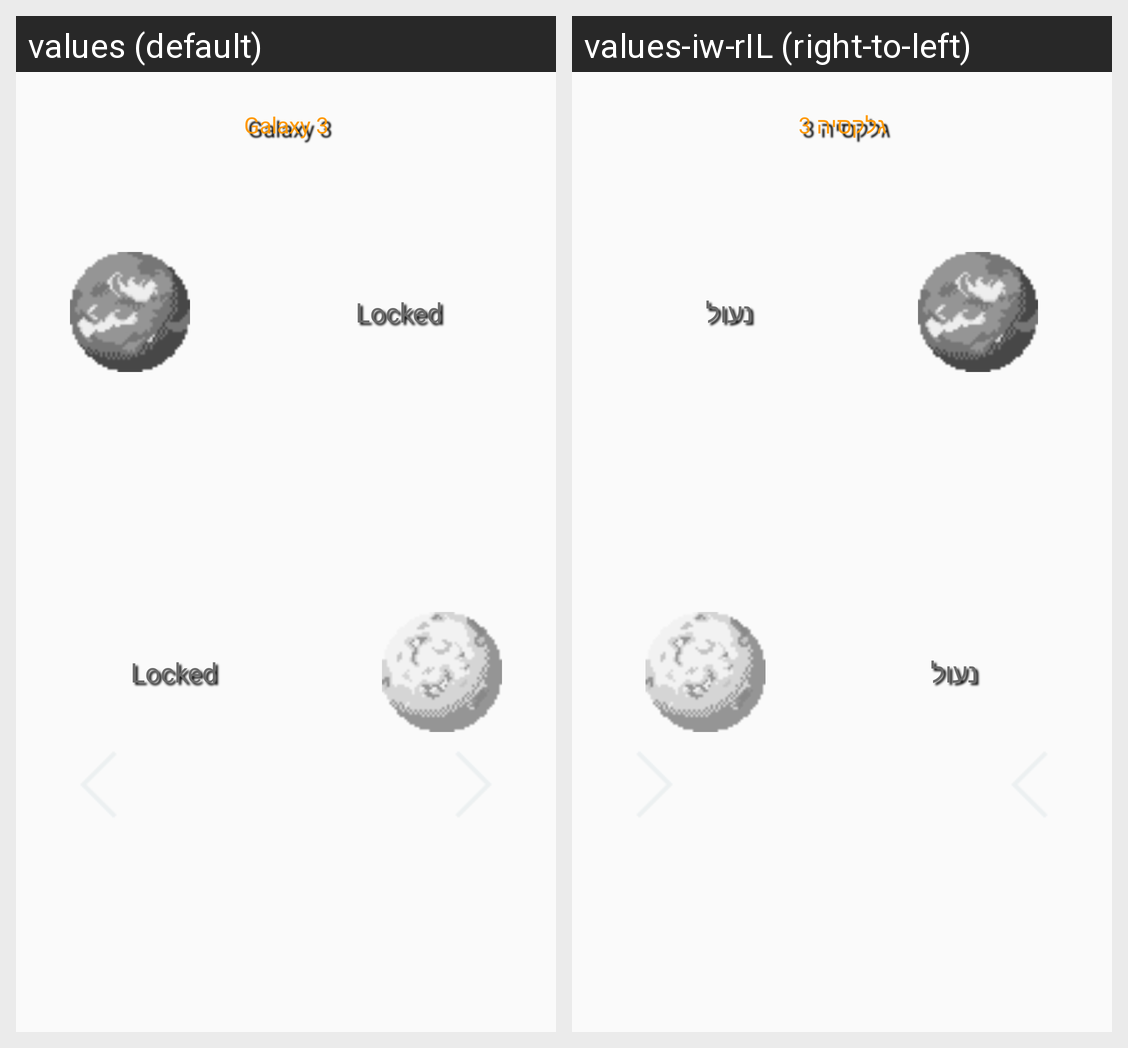

Translations of the strings shown on this Android screen, per locale in the grid:
Android screen res/layout/level_block_three_layout.xml rendered under 2 locales, left to right: values (default), values-iw-rIL (right-to-left). Device: Nexus 5 (rendered at 1080×1920; each locale shown at half size, 540×960, under a caption strip naming it); theme Theme.AppCompat.Light.NoActionBar.FullScreen.
Strings drawn on this screen, with the default value and each locale's value (text and hints the layout hard-codes, and strings that could not be matched under every locale, appear in the picture but are not listed):

galaxy_3
  values: Galaxy 3
  values-iw-rIL: גלקסיה 3

locked
  values: Locked
  values-iw-rIL: נעול
